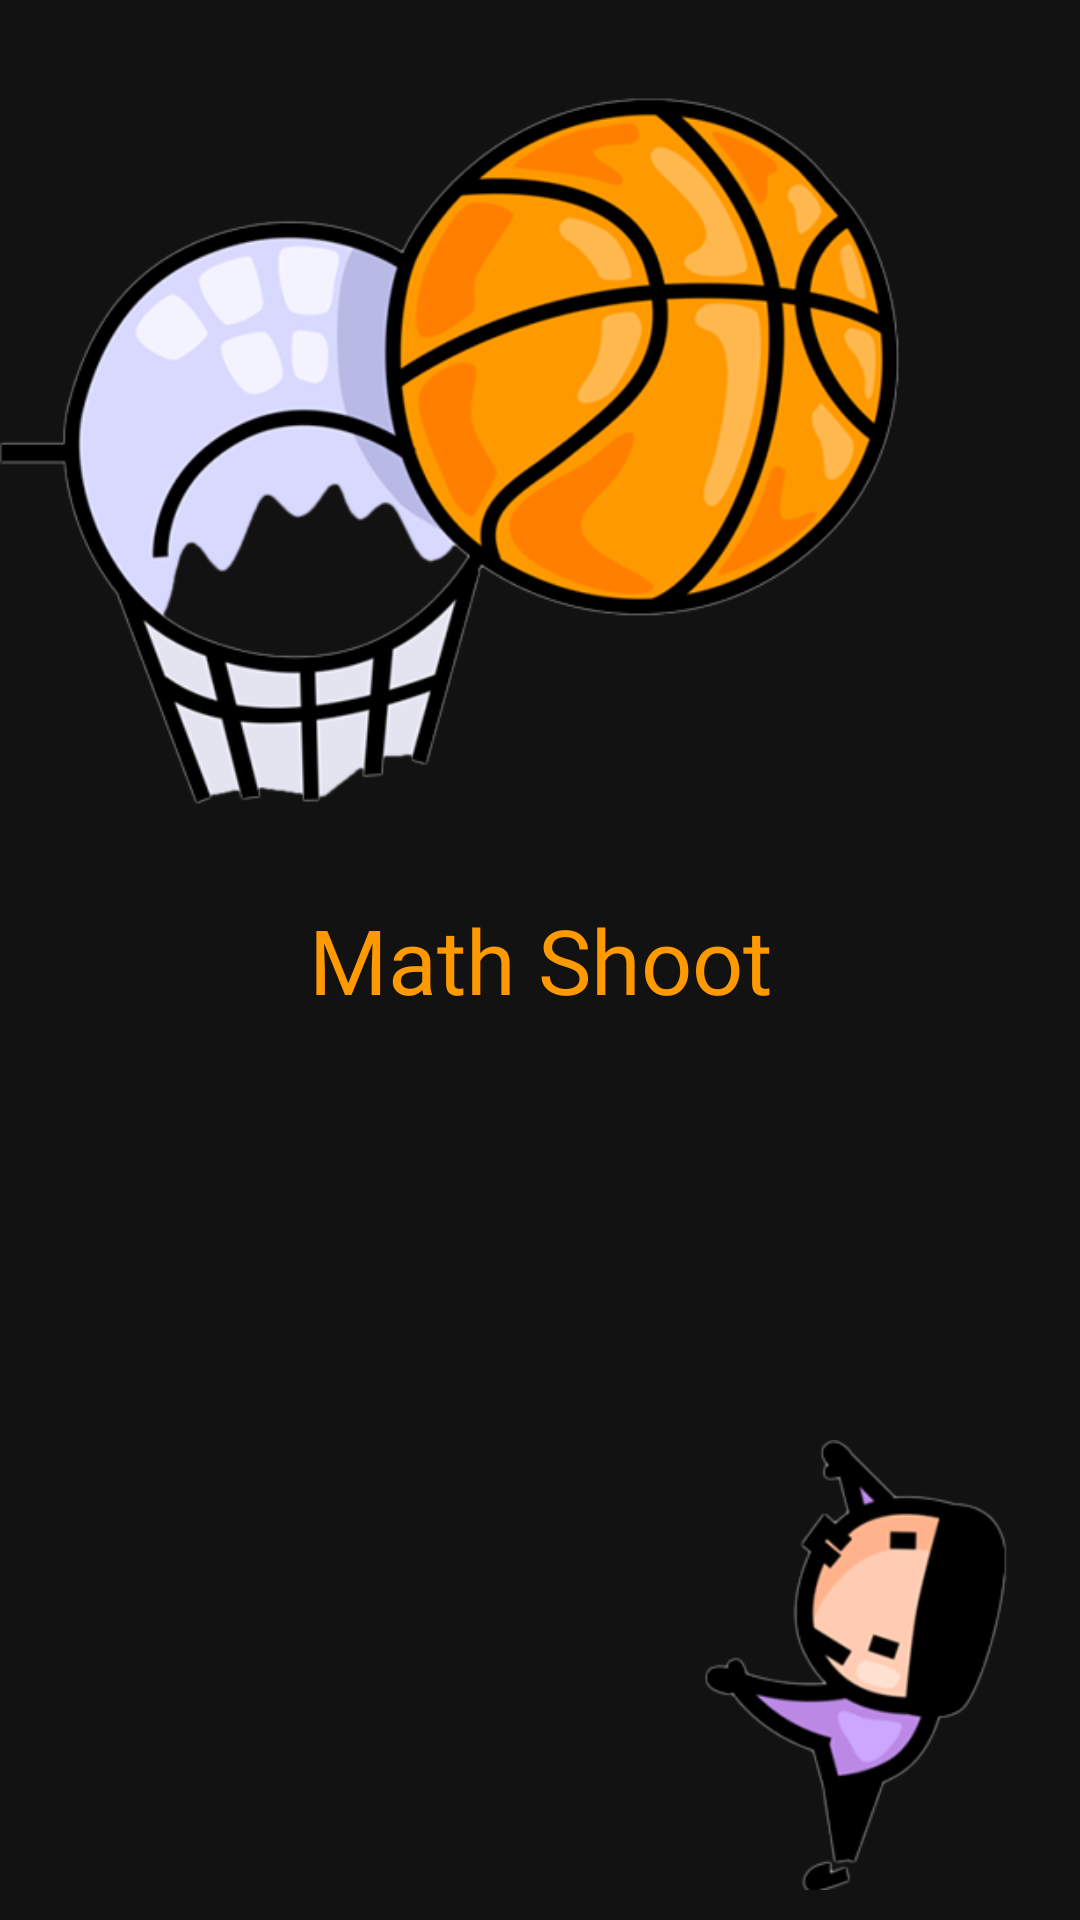

Produce the Android XML layout that renders to this screen, including the resource entries it uses.
<!-- AndroidManifest.xml: application theme AppTheme -->
<!-- res/layout/activity_splash.xml -->
<?xml version="1.0" encoding="utf-8"?>
<RelativeLayout
    xmlns:android="http://schemas.android.com/apk/res/android"
    xmlns:app="http://schemas.android.com/apk/res-auto"
    xmlns:tools="http://schemas.android.com/tools"
    android:layout_width="match_parent"
    android:layout_height="match_parent"
    tools:context=".SplashActivity"
    android:background="@color/Black">

    <ImageView
        android:id="@+id/hoopImage"
        android:layout_width="300dp"
        android:layout_height="300dp"
        android:layout_alignParentLeft="true"
        android:src="@drawable/splash1"/>

    <TextView
        android:id="@+id/gameText"
        android:layout_width="match_parent"
        android:layout_height="wrap_content"
        android:layout_centerInParent="true"
        android:fontFamily="@font/bangers"
        android:gravity="center"
        android:text="@string/app_name"
        android:textColor="@color/colorMain"
        android:textSize="30sp" />

    <ImageView
        android:id="@+id/peopleImage"
        android:layout_width="150dp"
        android:layout_height="150dp"
        android:layout_alignParentRight="true"
        android:layout_alignParentBottom="true"
        android:layout_marginBottom="10dp"
        android:src="@drawable/splash2"/>

</RelativeLayout>
<!-- resources referenced by this layout -->
<resources>
  <color name="Black">#121212</color>
  <color name="colorMain">#FF9900</color>
  <!-- drawable splash1: png bitmap (drawable, 107825 bytes) -->
  <!-- drawable splash2: png bitmap (drawable, 39829 bytes) -->
  <string name="app_name">Math Shoot</string>
  <style name="AppTheme" parent="Theme.AppCompat.Light.NoActionBar">
          
          <item name="colorPrimary">@color/colorPrimary</item>
          <item name="colorPrimaryDark">@color/colorPrimaryDark</item>
          <item name="colorAccent">@color/colorAccent</item>
      </style>
  <color name="colorPrimary">#008577</color>
  <color name="colorPrimaryDark">#00574B</color>
  <color name="colorAccent">#FF9900</color>
</resources>
